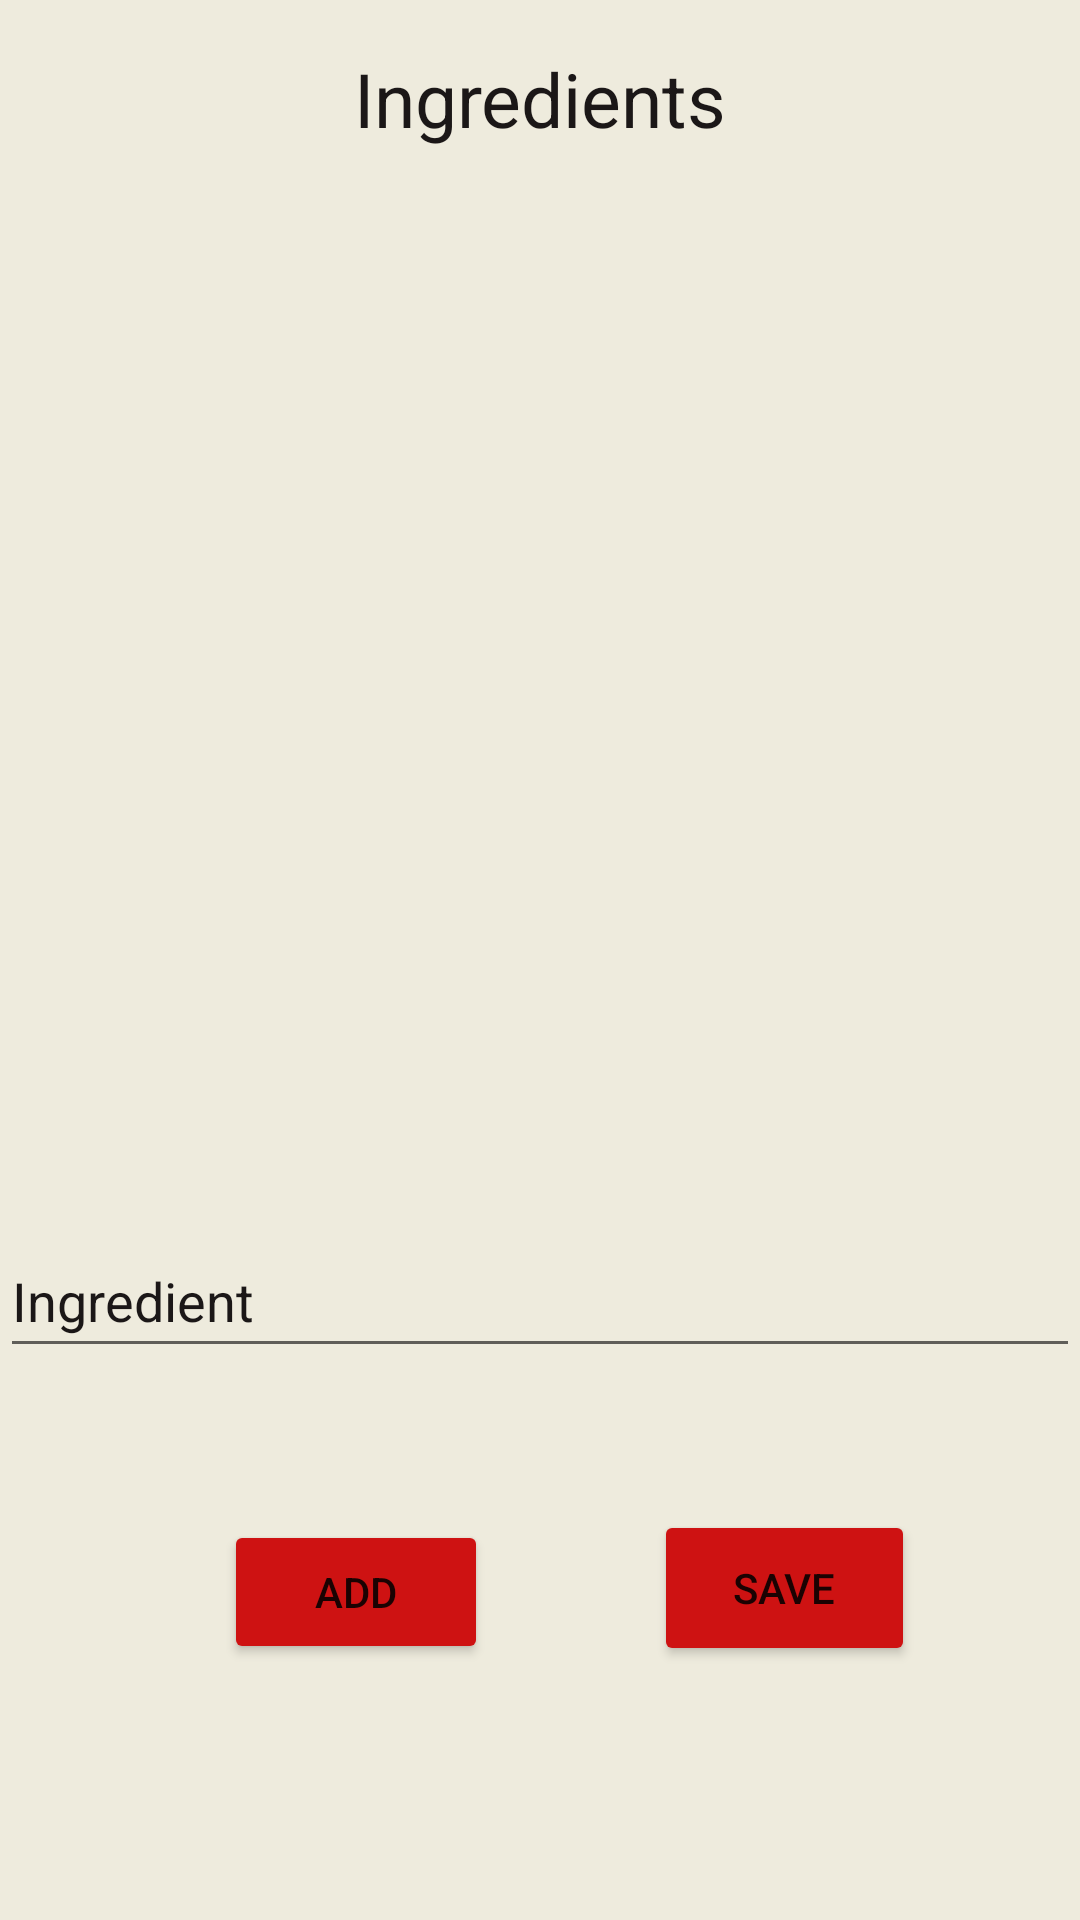

Layout XML and referenced resources for this Android screen:
<!-- AndroidManifest.xml: application theme Theme.SEG2105Project -->
<!-- res/layout/activity_cook_add_meal_ingredients.xml -->
<?xml version="1.0" encoding="utf-8"?>
<androidx.constraintlayout.widget.ConstraintLayout xmlns:android="http://schemas.android.com/apk/res/android"
    xmlns:app="http://schemas.android.com/apk/res-auto"
    xmlns:tools="http://schemas.android.com/tools"
    android:layout_width="match_parent"
    android:layout_height="match_parent"
    android:background="#EEEBDD"
    tools:context=".cook.CookAddMealIngredients">

    <ListView
        android:id="@+id/cook_add_meal_ingredients_lv"
        android:layout_width="420dp"
        android:layout_height="328dp"
        android:layout_marginStart="1dp"
        android:layout_marginTop="8dp"
        android:layout_marginEnd="1dp"
        android:textColor="#1B1717"
        app:backgroundTint="#EEEBDD"
        app:layout_constraintEnd_toEndOf="parent"
        app:layout_constraintStart_toStartOf="parent"
        app:layout_constraintTop_toBottomOf="@id/textView3" />

    <TextView
        android:id="@+id/textView3"
        android:layout_width="wrap_content"
        android:layout_height="wrap_content"
        android:layout_marginTop="16dp"
        android:text="Ingredients"
        android:textColor="#1B1717"
        android:textSize="25sp"
        app:layout_constraintEnd_toEndOf="parent"
        app:layout_constraintStart_toStartOf="parent"
        app:layout_constraintTop_toTopOf="parent" />

    <EditText
        android:id="@+id/cook_add_meal_et_add_ingredient"
        android:layout_width="match_parent"
        android:layout_height="wrap_content"
        android:digits="abcdefghijklmnopqrstuvwxyz ABCDEFGHIJKLMNOPQRSTUVWXYZ"
        android:ems="10"
        android:hint="Ingredient"
        android:inputType="textPersonName"
        android:minHeight="48dp"
        android:textColor="#1B1717"
        android:textColorHint="#1B1717"
        app:layout_constraintBottom_toBottomOf="parent"
        app:layout_constraintTop_toTopOf="parent"
        app:layout_constraintVertical_bias="0.689"
        tools:layout_editor_absoluteX="0dp" />

    <Button
        android:id="@+id/cook_add_meal_btn_add"
        android:layout_width="wrap_content"
        android:layout_height="wrap_content"
        android:backgroundTint="#CE1212"
        android:text="Add"
        app:layout_constraintBottom_toBottomOf="parent"
        app:layout_constraintEnd_toEndOf="parent"
        app:layout_constraintHorizontal_bias="0.275"
        app:layout_constraintStart_toStartOf="parent"
        app:layout_constraintTop_toTopOf="parent"
        app:layout_constraintVertical_bias="0.856" />

    <Button
        android:id="@+id/cook_add_meal_btn_save"
        android:layout_width="87dp"
        android:layout_height="52dp"
        android:backgroundTint="#CE1212"
        android:text="Save"
        app:layout_constraintBottom_toBottomOf="parent"
        app:layout_constraintEnd_toEndOf="parent"
        app:layout_constraintStart_toEndOf="@+id/cook_add_meal_btn_add"
        app:layout_constraintTop_toTopOf="parent"
        app:layout_constraintVertical_bias="0.856" />

</androidx.constraintlayout.widget.ConstraintLayout>
<!-- resources referenced by this layout -->
<resources>
  <style name="Theme.SEG2105Project" parent="Theme.AppCompat.Light.NoActionBar">
          
          <item name="colorPrimary">@color/purple_500</item>
          <item name="colorPrimaryVariant">@color/purple_700</item>
          <item name="colorOnPrimary">@color/white</item>
          
          <item name="colorSecondary">@color/teal_200</item>
          <item name="colorSecondaryVariant">@color/teal_700</item>
          <item name="colorOnSecondary">@color/black</item>
          
          <item name="android:statusBarColor">?attr/colorPrimaryVariant</item>
          
      </style>
  <!-- not gathered from this repository: default colours our renderer supplied (Android Studio template values) -->
  <color name="purple_500">#FF6200EE</color>
  <color name="purple_700">#FF3700B3</color>
  <color name="teal_200">#FF03DAC5</color>
  <color name="teal_700">#FF018786</color>
  <color name="black">#FF000000</color>
  <color name="white">#FFFFFFFF</color>
</resources>
